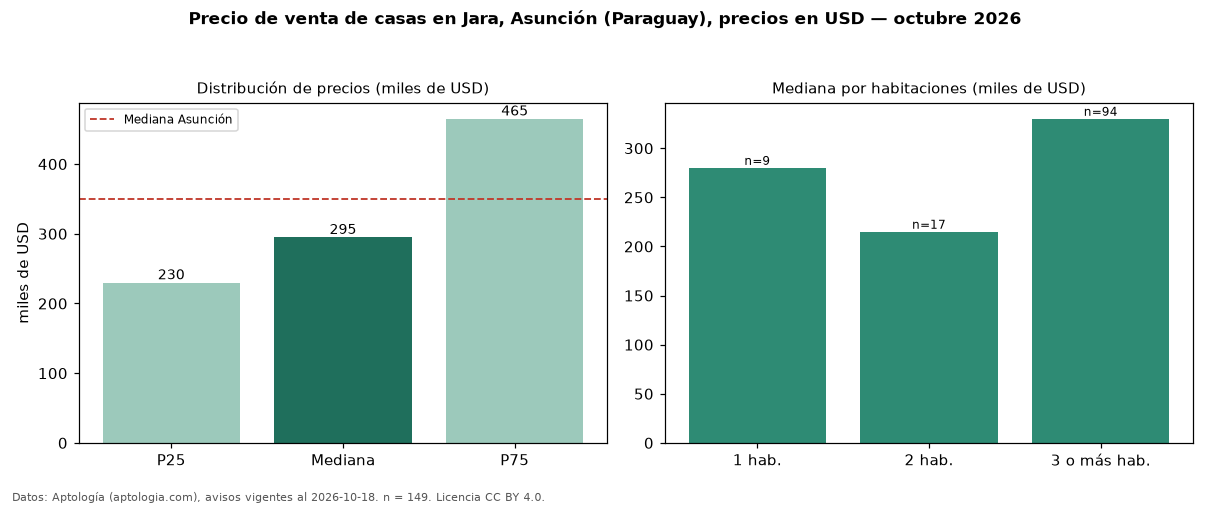

Data behind this chart, as committed beside it:
seccion, metrica, valor, moneda, n
precio, p25, 230000, USD, 149
precio, mediana, 295000, USD, 149
precio, p75, 465000, USD, 149
precio, minimo, 81600, USD, 149
precio, maximo, 2300000, USD, 149
m2, mediana_precio_m2, 932.8, USD, 122
m2, area_mediana_m2, 350.0, m2, 122
banos, mediana_banos, 3.0, , 
parqueadero, pct_con_parqueadero, 100.0, %, 68
habitaciones, 1, 280000, USD, 9
habitaciones, 2, 215000, USD, 17
habitaciones, 3+, 330000, USD, 94
ciudad, mediana_ciudad_referencia, 350000, USD, 
ciudad, mediana_m2_ciudad, 1028, USD, 
fuente, fecha_datos, 2026-10-18, , 
fuente, atribucion, https://www.aptologia.com/py/venta/asunc…, , 
fuente, licencia, CC BY 4.0, , 
